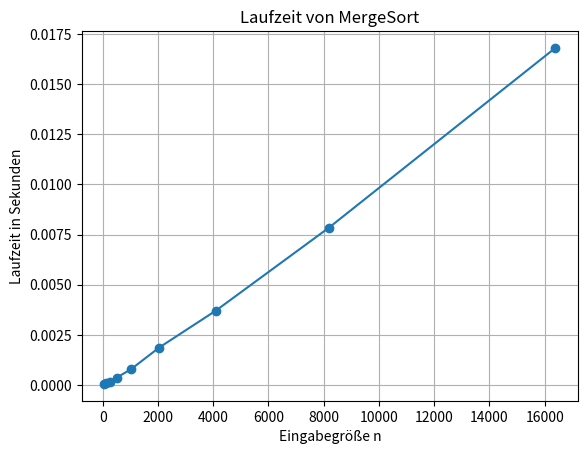

Source code (Python):
import random
import time
import matplotlib.pyplot as plt



def merge(left, right):
    result = []
    i = j = 0

    # solange beide Listen noch Elemente haben
    while i < len(left) and j < len(right):
        if left[i] <= right[j]:
            result.append(left[i])
            i += 1

        else:
            result.append(right[j])
            j += 1

    # rest von left anhängen

    while i < len(left):
        result.append(left[i])
        i +=1

    
    # rest von right anhängen

    while j < len(right):
        result.append(right[j])
        j +=1

    return result


def mergesort(arr):
    if len(arr) <= 1:
        return arr

    mid = len(arr) // 2 
    left = mergesort(arr[:mid]) #Aufwand A(n/2)
    right = mergesort(arr[mid:]) #Aufwand A(n/2)
    return merge(left, right) #Aufwand bn



import random
import time
import matplotlib.pyplot as plt


def measure_time(n):
    data = [random.randint(0, 100000) for _ in range(n)]

    start = time.perf_counter()
    mergesort(data)
    end = time.perf_counter()

    return end - start


sizes = [2**k for k in range(6, 15)]  # 64, 128, ..., 16384 (2^k wie in der Aufgabe)
times = []

for n in sizes:
    t = measure_time(n)
    times.append(t)
    print(f"n = {n:5d}, Zeit = {t:.6f} s")

plt.figure()
plt.plot(sizes, times, marker="o")
plt.xlabel("Eingabegröße n")
plt.ylabel("Laufzeit in Sekunden")
plt.title("Laufzeit von MergeSort")
plt.grid(True)
plt.show()
